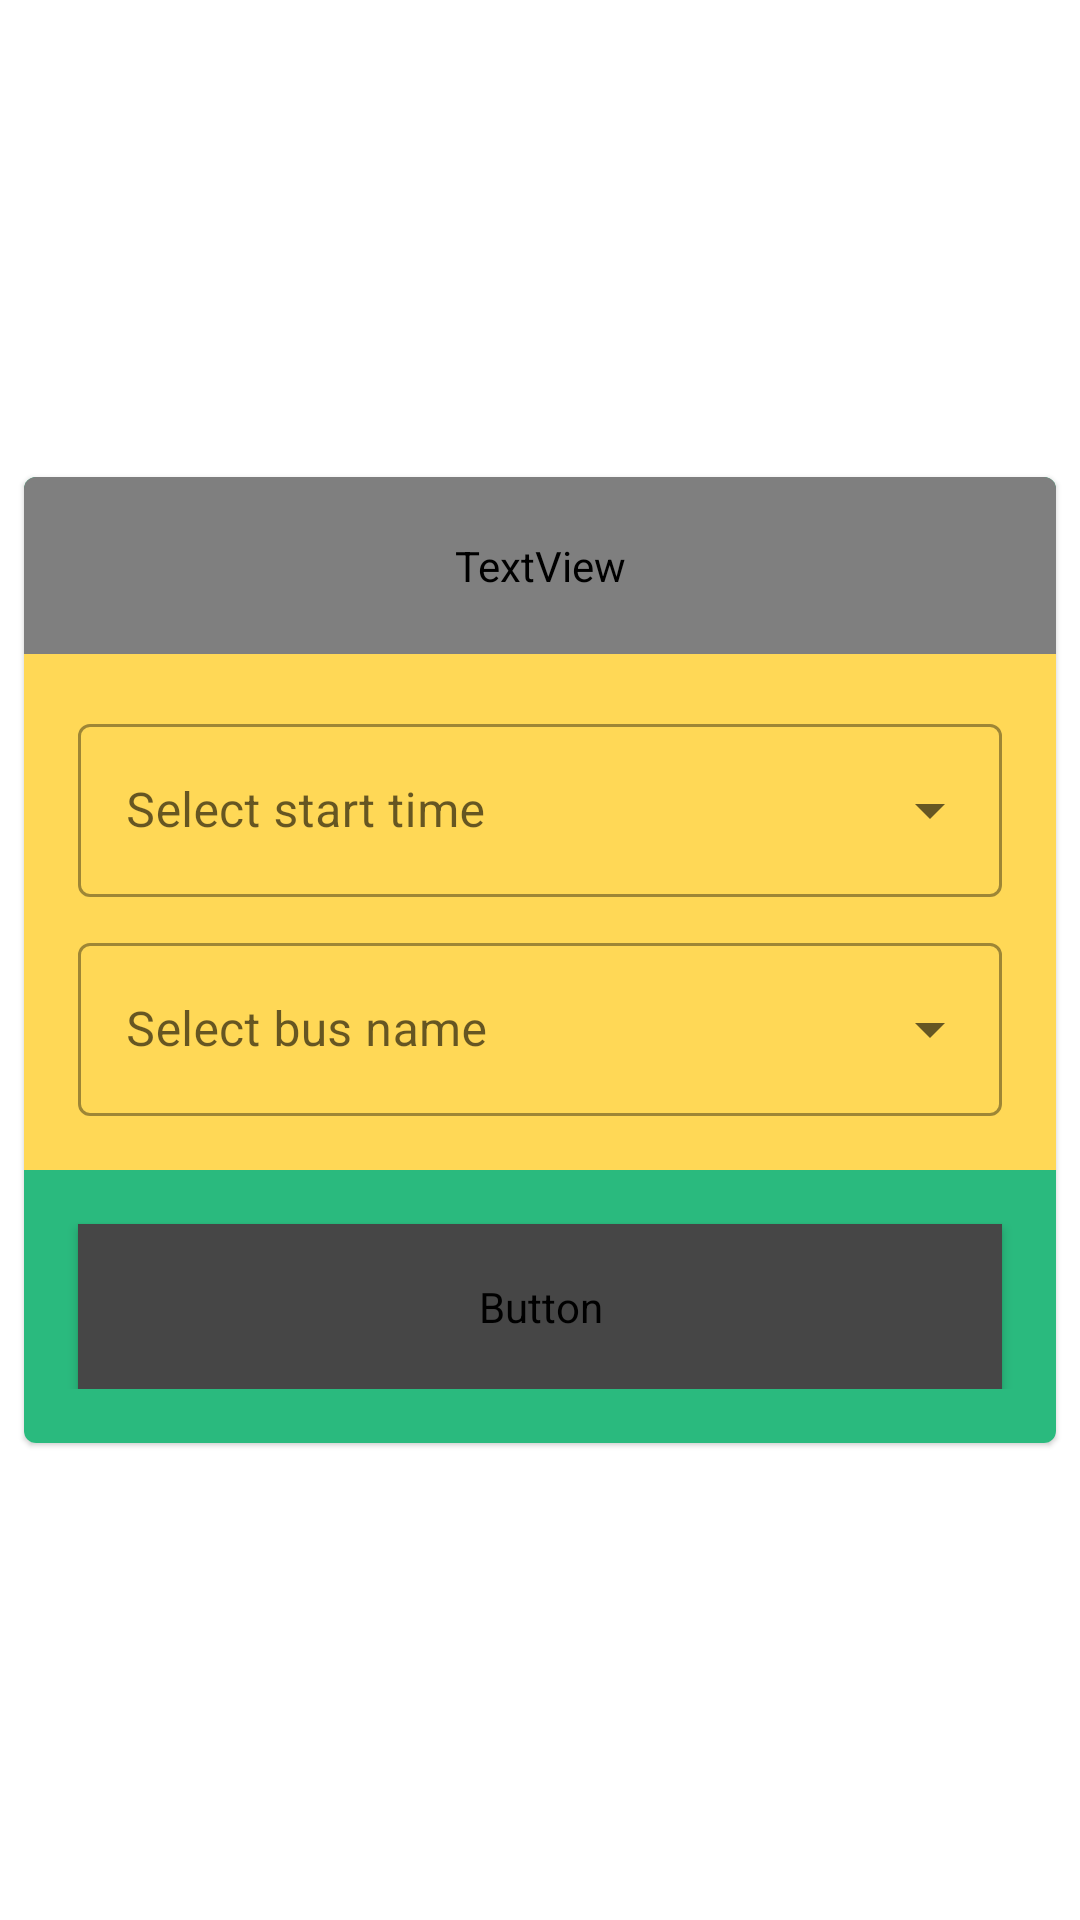

This screen was rendered from an Android layout file. Write that file and the resources it references.
<!-- AndroidManifest.xml: application theme Theme.AustTravels -->
<!-- res/layout/layout_select_dialog.xml -->
<?xml version="1.0" encoding="utf-8"?>
<androidx.constraintlayout.widget.ConstraintLayout xmlns:android="http://schemas.android.com/apk/res/android"
    xmlns:app="http://schemas.android.com/apk/res-auto"
    xmlns:tools="http://schemas.android.com/tools"
    android:layout_width="match_parent"
    android:layout_height="match_parent"

    >

    <com.google.android.material.card.MaterialCardView
        android:id="@+id/card"
        android:layout_width="match_parent"
        android:layout_height="wrap_content"
        android:layout_margin="8dp"
        app:layout_constraintBottom_toBottomOf="parent"
        app:layout_constraintStart_toStartOf="parent"
        app:layout_constraintTop_toTopOf="parent"

        >


        <androidx.constraintlayout.widget.ConstraintLayout
            android:layout_width="match_parent"
            android:layout_height="match_parent"
            android:background="@color/green_dark"
            android:paddingBottom="@dimen/text_input_padding"


            >

            <TextView
                android:id="@+id/textView"
                style="@style/TextAppearance.AppCompat.Title"
                android:layout_width="match_parent"
                android:layout_height="wrap_content"
                android:padding="20dp"
                android:text="@string/select_bus"
                android:textAlignment="center"
                android:textColor="@color/white"
                app:layout_constraintEnd_toEndOf="parent"
                app:layout_constraintStart_toStartOf="parent"
                app:layout_constraintTop_toTopOf="parent" />


            <androidx.constraintlayout.widget.ConstraintLayout
                android:id="@+id/text_layout"
                android:layout_width="match_parent"
                android:layout_height="wrap_content"
                app:layout_constraintTop_toBottomOf="@+id/textView"
                android:background="@color/yellow"
                >


                <com.google.android.material.textfield.TextInputLayout
                    android:id="@+id/select_time"
                    style="@style/Widget.MaterialComponents.TextInputLayout.OutlinedBox.ExposedDropdownMenu"
                    android:layout_width="match_parent"
                    android:layout_height="wrap_content"
                    android:hint="@string/select_time"
                    android:paddingLeft="@dimen/text_input_padding"
                    android:paddingRight="@dimen/text_input_padding"
                    android:paddingTop="@dimen/text_input_padding"
                    app:layout_constraintEnd_toEndOf="parent"
                    app:layout_constraintStart_toStartOf="parent"
                    app:layout_constraintTop_toTopOf="parent"
                    app:startIconDrawable="@drawable/ic_baseline_account_circle_24"
                    app:startIconTint="@color/black">

                    <AutoCompleteTextView
                        android:layout_width="match_parent"
                        android:layout_height="wrap_content"
                        android:padding="@dimen/text_input_padding"
                        android:textColor="@color/black" />

                </com.google.android.material.textfield.TextInputLayout>

                <com.google.android.material.textfield.TextInputLayout
                    android:id="@+id/select_name"
                    style="@style/Widget.MaterialComponents.TextInputLayout.OutlinedBox.ExposedDropdownMenu"
                    android:layout_width="match_parent"
                    android:layout_height="wrap_content"
                    android:layout_marginTop="@dimen/item_spacing"
                    android:hint="@string/select_name"
                    android:paddingLeft="@dimen/text_input_padding"
                    android:paddingRight="@dimen/text_input_padding"
                    android:paddingBottom="@dimen/text_input_padding"
                    app:layout_constraintBottom_toBottomOf="parent"
                    app:layout_constraintEnd_toEndOf="parent"
                    app:layout_constraintStart_toStartOf="parent"
                    app:layout_constraintTop_toBottomOf="@+id/select_time"
                    app:startIconDrawable="@drawable/ic_baseline_account_circle_24"
                    app:startIconTint="@color/black">

                    <AutoCompleteTextView
                        android:layout_width="match_parent"
                        android:layout_height="wrap_content"
                        android:padding="@dimen/text_input_padding"
                        android:textColor="@color/black" />

                </com.google.android.material.textfield.TextInputLayout>



            </androidx.constraintlayout.widget.ConstraintLayout>


            <Button
                android:id="@+id/select_btn"
                style="@style/Widget.App.Button"
                android:layout_width="0dp"
                android:layout_height="wrap_content"
                android:layout_marginTop="@dimen/text_input_padding"
                android:backgroundTint="@color/black"
                android:padding="@dimen/button_padding"
                android:text="@string/select"
                app:layout_constraintEnd_toEndOf="parent"
                app:layout_constraintStart_toStartOf="parent"
                android:textColor="@color/white"
                app:layout_constraintTop_toBottomOf="@+id/text_layout"
                android:layout_marginLeft="@dimen/text_input_padding"
                android:layout_marginRight="@dimen/text_input_padding"
                />
        </androidx.constraintlayout.widget.ConstraintLayout>


    </com.google.android.material.card.MaterialCardView>

</androidx.constraintlayout.widget.ConstraintLayout>
<!-- resources referenced by this layout -->
<resources>
  <color name="black">#464646</color>
  <color name="green_dark">#2ABA7E</color>
  <color name="white">#ffff</color>
  <color name="yellow">#FFD856</color>
  <dimen name="button_padding">18dp</dimen>
  <dimen name="item_spacing">10dp</dimen>
  <dimen name="text_input_padding">18dp</dimen>
  <string name="select">SELECT</string>
  <string name="select_bus">SELECT BUS</string>
  <string name="select_name">Select bus name</string>
  <string name="select_time">Select start time</string>
  <style name="TextAppearance.AppCompat.Title" parent="TextAppearance.MaterialComponents.Headline6">
          <item name="fontFamily">@font/saira_semi_bold</item>
          <item name="android:fontFamily">@font/saira_bold</item>
      </style>
  <style name="Widget.App.Button" parent="Widget.MaterialComponents.Button">
          <item name="materialThemeOverlay">@style/ThemeOverlay.App.Button</item>
          <item name="android:textAppearance">@style/TextAppearance.App.Button</item>
          <item name="shapeAppearance">@style/ShapeAppearance.App.SmallComponent</item>
      </style>
  <style name="Theme.AustTravels" parent="Theme.MaterialComponents.DayNight.NoActionBar">
          
          <item name="colorPrimary">@color/green_dark</item>
          <item name="colorPrimaryVariant">@color/green_vibrant</item>
          <item name="colorOnPrimary">@color/white</item>
          
          <item name="colorSecondary">@color/white</item>
          <item name="colorSecondaryVariant">@color/ash</item>
          <item name="colorOnSecondary">@color/black</item>
          
          <item name="android:statusBarColor" tools:targetApi="l">?attr/colorPrimary</item>
          <item name="android:forceDarkAllowed" tools:targetApi="q">false</item>
      </style>
  <style name="ThemeOverlay.App.Button" parent="">
          <item name="colorPrimary">@color/white</item>
          <item name="colorOnPrimary">@color/black</item>
      </style>
  <style name="TextAppearance.App.Button" parent="TextAppearance.MaterialComponents.Button">
          <item name="fontFamily">@font/saira_medium</item>
          <item name="android:fontFamily">@font/saira_medium</item>
          <item name="android:textSize">15sp</item>
      </style>
  <style name="ShapeAppearance.App.SmallComponent" parent="ShapeAppearance.MaterialComponents.SmallComponent">
          <item name="cornerFamily">rounded</item>
          <item name="cornerSize">4dp</item>
      </style>
  <color name="green_vibrant">#00FF94</color>
  <color name="ash">#C4C4C4</color>
</resources>
